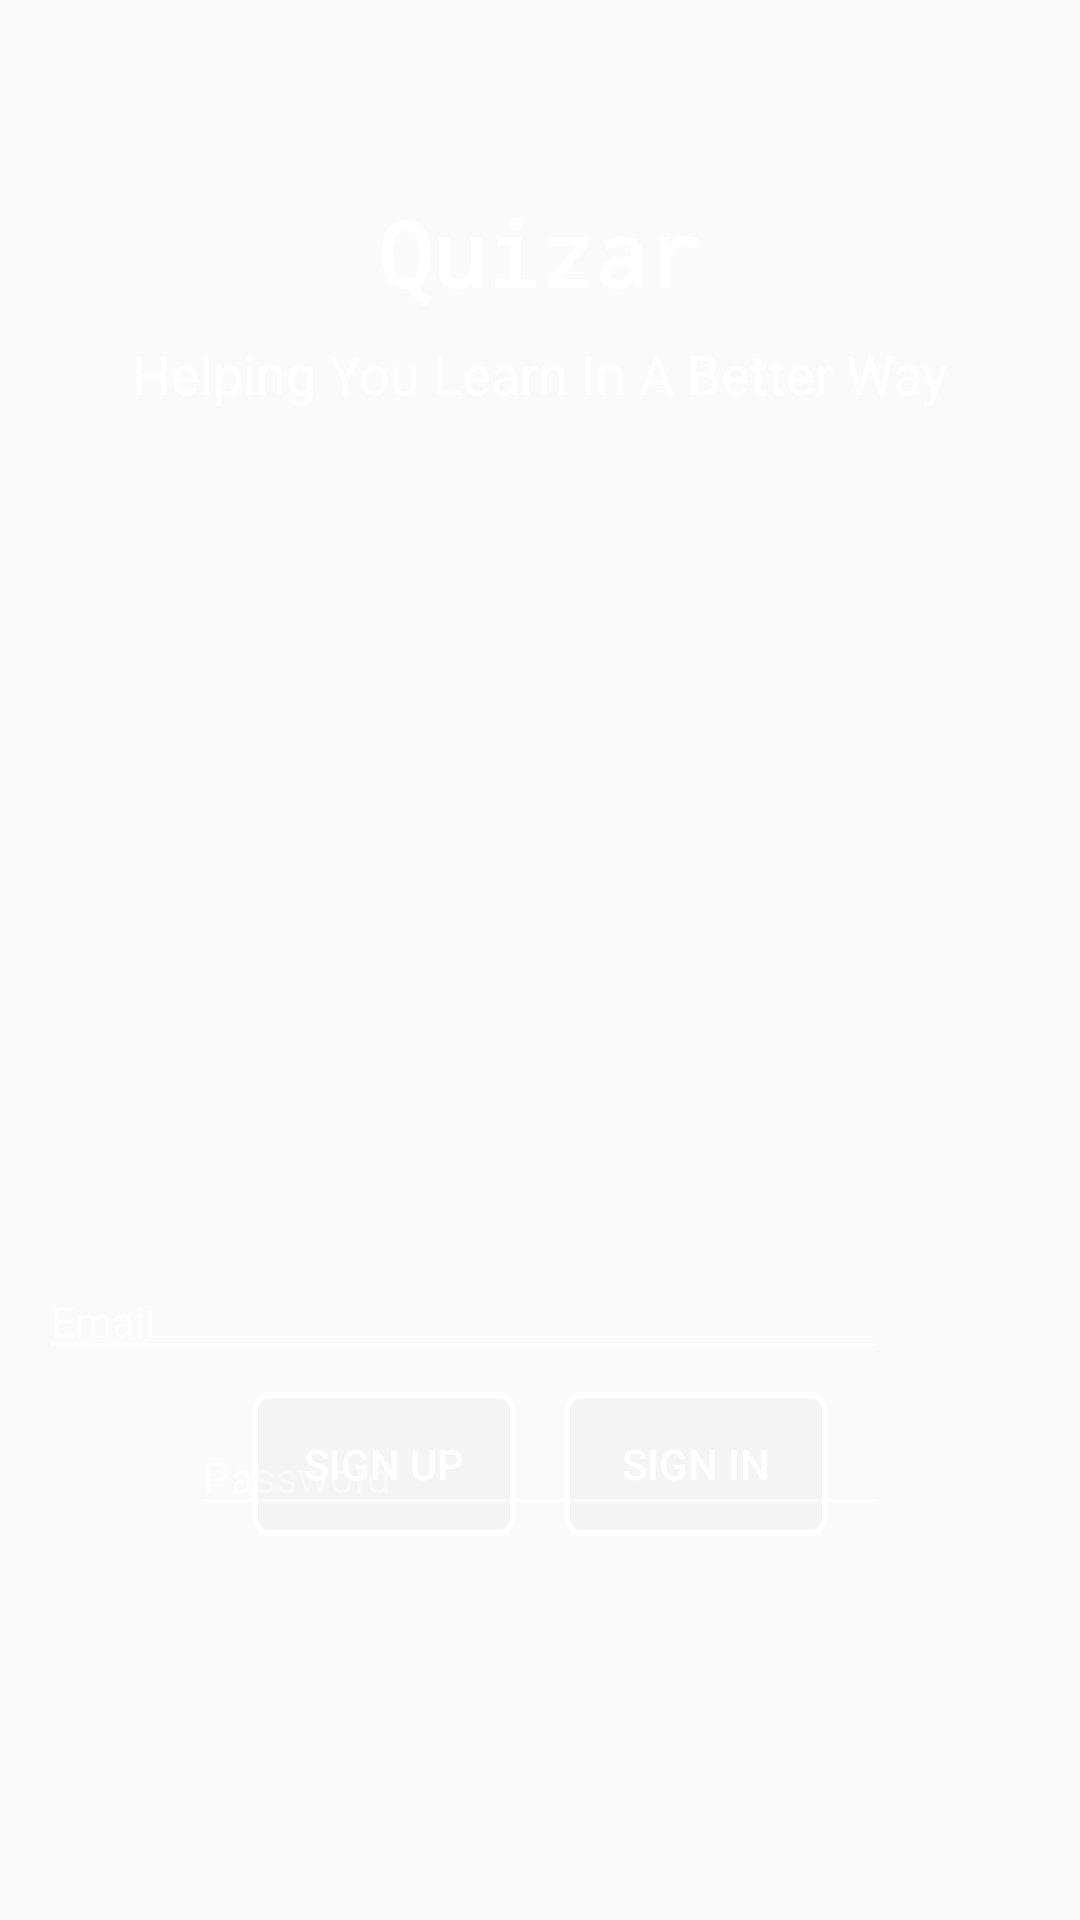

The Android layout XML behind this screen, and the referenced resources:
<!-- AndroidManifest.xml: application theme AppTheme -->
<!-- res/layout/fragment_start.xml -->
<?xml version="1.0" encoding="utf-8"?>
<androidx.constraintlayout.widget.ConstraintLayout xmlns:android="http://schemas.android.com/apk/res/android"
    xmlns:app="http://schemas.android.com/apk/res-auto"
    xmlns:tools="http://schemas.android.com/tools"
    android:layout_width="match_parent"
    android:layout_height="match_parent"
    tools:context=".StartFragment"
    android:background="@drawable/start_bg"
    >

    <TextView
        android:id="@+id/menu_title"
        android:layout_width="0dp"
        android:layout_height="wrap_content"
        android:layout_marginTop="64dp"
        android:fontFamily="monospace"
        android:text="Quizar"
        android:textAlignment="center"
        android:textColor="#FFFFFF"
        android:textSize="30sp"
        android:textStyle="bold"
        app:layout_constraintEnd_toEndOf="parent"
        app:layout_constraintStart_toStartOf="parent"
        app:layout_constraintTop_toTopOf="parent" />

    <TextView
        android:id="@+id/menu_slogan"
        android:layout_width="wrap_content"
        android:layout_height="wrap_content"
        android:layout_marginTop="8dp"
        android:text="Helping You Learn In A Better Way"
        android:textColor="#FFFFFF"
        android:textSize="18sp"
        app:layout_constraintEnd_toEndOf="parent"
        app:layout_constraintStart_toStartOf="parent"
        app:layout_constraintTop_toBottomOf="@+id/menu_title" />

    <Button
        android:id="@+id/start_button_signup"
        android:layout_width="wrap_content"
        android:layout_height="wrap_content"
        android:layout_marginStart="84dp"
        android:layout_marginBottom="128dp"
        android:background="@drawable/button_custom_1"
        android:text="Sign up"
        android:textColor="#FFFFFF"
        app:layout_constraintBottom_toBottomOf="parent"
        app:layout_constraintStart_toStartOf="parent" />

    <Button
        android:id="@+id/start_button_signin"
        android:layout_width="wrap_content"
        android:layout_height="wrap_content"
        android:layout_marginEnd="84dp"
        android:layout_marginBottom="128dp"
        android:background="@drawable/button_custom_1"
        android:text="Sign In"
        android:textColor="#FFFFFF"
        app:layout_constraintBottom_toBottomOf="parent"
        app:layout_constraintEnd_toEndOf="parent" />

    <EditText
        android:id="@+id/start_email"
        android:layout_width="283dp"
        android:layout_height="wrap_content"
        android:layout_marginStart="64dp"
        android:layout_marginTop="284dp"
        android:layout_marginEnd="64dp"
        android:ems="10"
        android:hint="Email"
        android:inputType="textEmailAddress"
        android:singleLine="false"
        android:textColor="#FFFFFF"
        app:layout_constraintEnd_toEndOf="parent"
        app:layout_constraintHorizontal_bias="1.0"
        app:layout_constraintStart_toStartOf="parent"
        app:layout_constraintTop_toBottomOf="@+id/menu_slogan"
        android:backgroundTint="#ffffff"
        android:theme="@style/EditTextHint"/>

    <EditText
        android:id="@+id/start_password"
        android:layout_width="0dp"
        android:layout_height="wrap_content"
        android:layout_marginStart="64dp"
        android:layout_marginTop="16dp"
        android:layout_marginEnd="64dp"
        android:ems="10"
        android:hint="Password"
        android:inputType="textPassword"
        app:layout_constraintEnd_toEndOf="parent"
        app:layout_constraintHorizontal_bias="0.0"
        app:layout_constraintStart_toStartOf="parent"
        app:layout_constraintTop_toBottomOf="@+id/start_email"
        android:backgroundTint="#ffffff"
        android:theme="@style/EditTextHint"/>
</androidx.constraintlayout.widget.ConstraintLayout>
<!-- resources referenced by this layout -->
<resources>
  <!-- drawable button_custom_1 (drawable) -->
  <?xml version="1.0" encoding="utf-8"?>
  <shape xmlns:android="http://schemas.android.com/apk/res/android">
  
      <stroke android:color="#ffffff" android:width="2dp"/>
  
      <solid android:color="@color/white_low"
          />
  
  
  
      <corners android:radius="5dp"/>
  
  </shape>
  <style name="EditTextHint" parent="TextAppearance.AppCompat">
          <item name="colorAccent">@android:color/white</item>
      </style>
  <style name="AppTheme" parent="Theme.AppCompat.Light.NoActionBar">
          
          <item name="colorPrimary">@color/colorPrimary</item>
          <item name="colorPrimaryDark">@color/colorPrimaryDark</item>
          <item name="colorAccent">@color/colorAccent</item>
          <item name="android:textColorHint">#cccccc</item>
      </style>
  <color name="white_low">#0a777777</color>
  <color name="colorPrimary">#6200EE</color>
  <color name="colorPrimaryDark">#3700B3</color>
  <color name="colorAccent">#03DAC5</color>
</resources>
